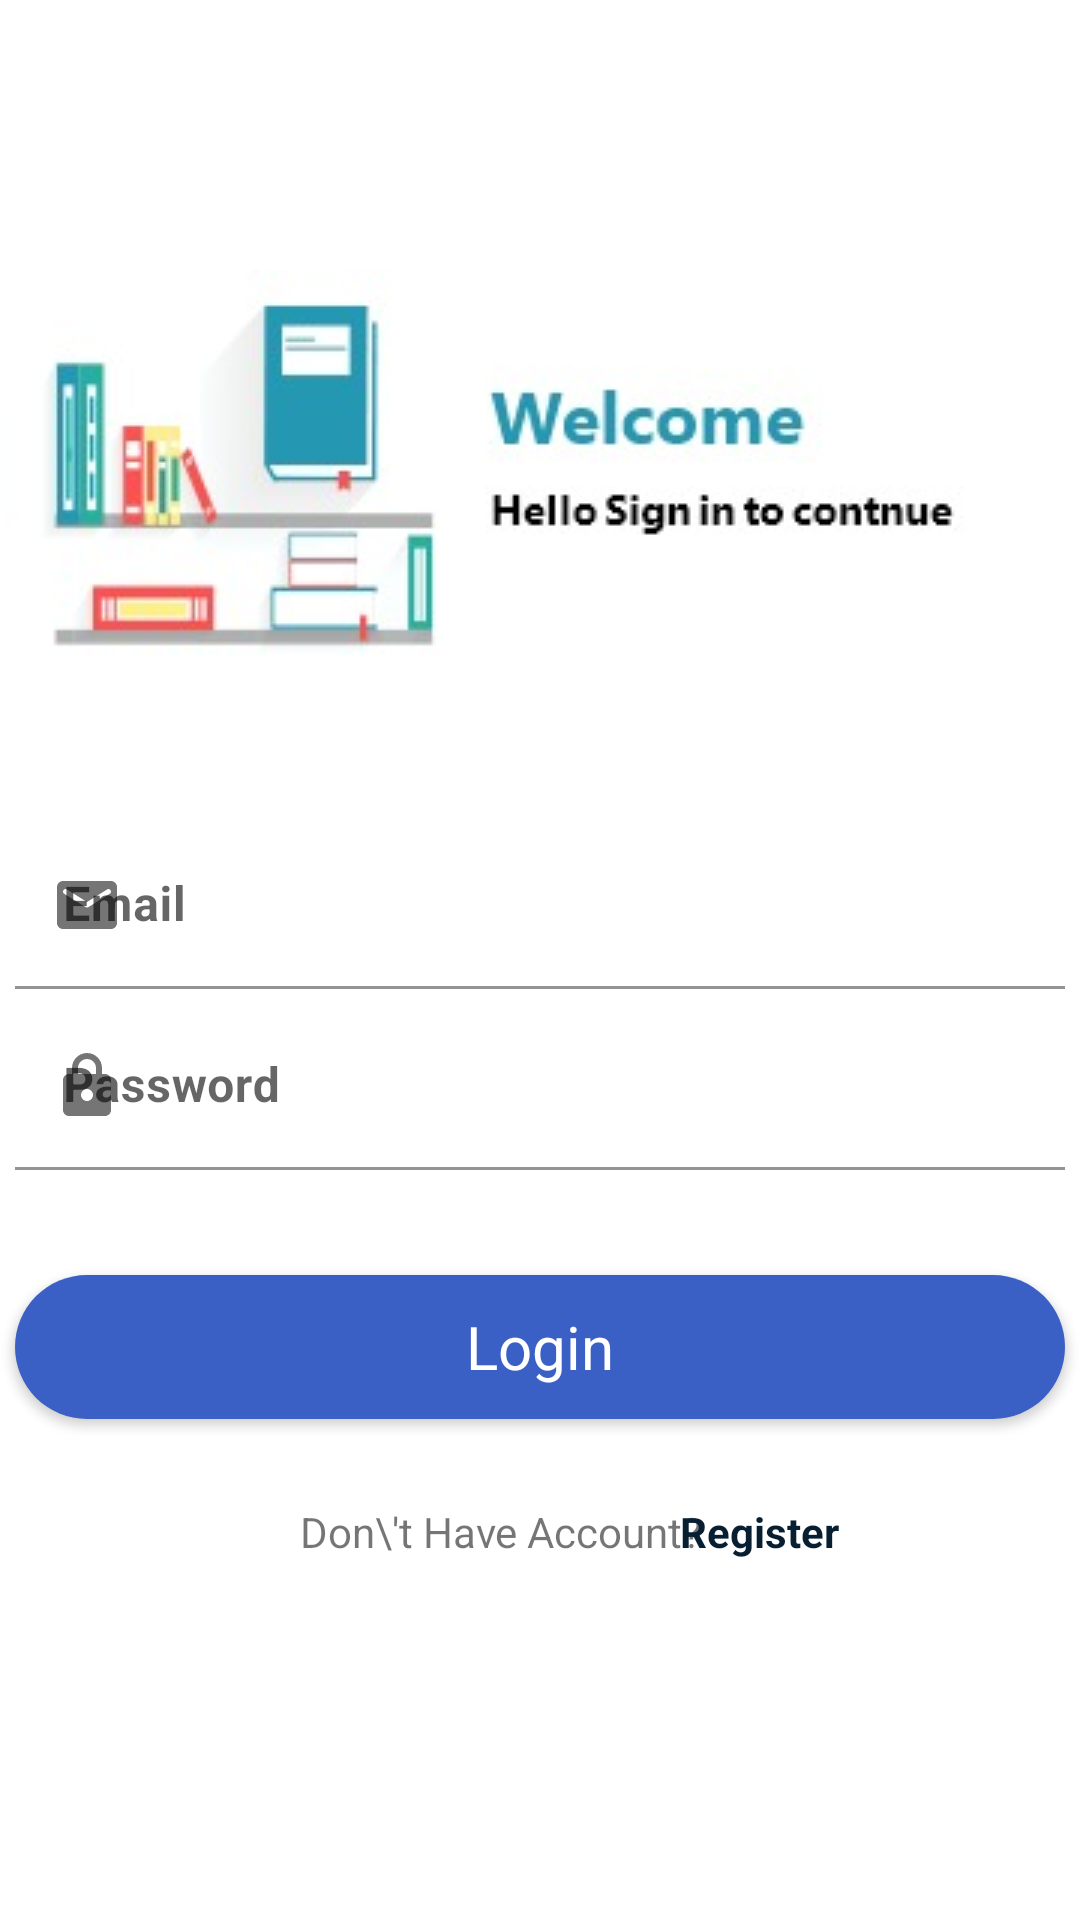

Here is an Android app screen rendered from its layout file. Give the layout XML and the strings, colors and styles it references.
<!-- AndroidManifest.xml: application theme Theme.Final_project -->
<!-- res/layout/activity_login.xml -->
<?xml version="1.0" encoding="utf-8"?>
<androidx.constraintlayout.widget.ConstraintLayout xmlns:android="http://schemas.android.com/apk/res/android"
    xmlns:app="http://schemas.android.com/apk/res-auto"
    xmlns:tools="http://schemas.android.com/tools"
    android:layout_width="match_parent"
    android:layout_height="match_parent"
    tools:context=".activites.LoginActivity">


    <FrameLayout
        android:id="@+id/frameLayout"
        android:layout_width="wrap_content"
        android:layout_height="wrap_content"
        android:layout_marginTop="90dp"
        android:layout_marginEnd="30dp"
        app:layout_constraintEnd_toEndOf="parent"
        app:layout_constraintStart_toStartOf="parent"
        app:layout_constraintTop_toTopOf="parent">

        <ImageView
            android:layout_width="wrap_content"
            android:layout_height="wrap_content"
            android:src="@drawable/loginpectur" />
    </FrameLayout>

    <androidx.appcompat.widget.AppCompatButton
        android:id="@+id/btnLogin"
        android:layout_width="350dp"
        android:layout_height="wrap_content"

        android:layout_marginBottom="28dp"
        android:background="@drawable/faill_bottm_shape"
        android:text="Login"
        android:textAllCaps="false"
        android:textColor="@color/white"
        android:textSize="20sp"
        app:layout_constraintBottom_toTopOf="@+id/textView2"
        app:layout_constraintEnd_toEndOf="parent"
        app:layout_constraintStart_toStartOf="parent" />

    <com.google.android.material.textfield.TextInputLayout
        android:id="@+id/textInputLayout2"
        android:layout_width="350dp"
        android:layout_height="wrap_content"
        android:outlineAmbientShadowColor="@color/porderBottomColor"

        app:boxStrokeColor="@color/porderBottomColor"
        app:layout_constraintBottom_toTopOf="@+id/t1"
        app:layout_constraintEnd_toEndOf="parent"
        app:layout_constraintStart_toStartOf="parent"
        app:layout_constraintTop_toBottomOf="@+id/frameLayout"
        app:layout_constraintVertical_bias="0.92"
        app:startIconDrawable="@drawable/ic_round_email_24">

        <com.google.android.material.textfield.TextInputEditText
            android:id="@+id/edtEmail"

            android:layout_width="match_parent"
            android:layout_height="wrap_content"
            android:background="@color/white"

            android:hint="@string/Email"

            android:inputType="textEmailAddress"
            android:textStyle="bold" />
    </com.google.android.material.textfield.TextInputLayout>

    <com.google.android.material.textfield.TextInputLayout
        android:id="@+id/t1"
        android:layout_width="350dp"
        android:layout_height="wrap_content"
        android:layout_marginBottom="35dp"
        android:background="@color/white"

        android:outlineAmbientShadowColor="@color/porderBottomColor"
        app:boxStrokeColor="@color/porderBottomColor"
        app:layout_constraintBottom_toTopOf="@+id/btnLogin"
        app:layout_constraintEnd_toEndOf="parent"
        app:layout_constraintStart_toStartOf="parent"
        app:startIconDrawable="@drawable/ic_round_lock_24">

        <com.google.android.material.textfield.TextInputEditText
            android:id="@+id/edtPassword"
            android:layout_width="match_parent"
            android:layout_height="wrap_content"
            android:background="@color/white"

            android:hint="@string/password"

            android:inputType="textPassword"
            android:textStyle="bold" />
    </com.google.android.material.textfield.TextInputLayout>

    <TextView
        android:id="@+id/textView2"
        android:layout_width="wrap_content"
        android:layout_height="wrap_content"
        android:layout_marginBottom="120dp"
        android:text="Don\'t Have Account?"
        app:layout_constraintBottom_toBottomOf="parent"
        app:layout_constraintEnd_toEndOf="@+id/btnLogin"
        app:layout_constraintHorizontal_bias="0.44"
        app:layout_constraintStart_toStartOf="@+id/btnLogin" />

    <TextView
        android:id="@+id/btnRigester"
        android:layout_width="wrap_content"
        android:layout_height="wrap_content"
        android:layout_marginEnd="88dp"
        android:text="Register"
        android:textColor="@color/prim"
        android:textSize="14sp"
        android:textStyle="bold"
        app:layout_constraintBottom_toBottomOf="@+id/textView2"
        app:layout_constraintEnd_toEndOf="parent"
        app:layout_constraintStart_toEndOf="@+id/textView2" />


</androidx.constraintlayout.widget.ConstraintLayout>
<!-- resources referenced by this layout -->
<resources>
  <color name="porderBottomColor">#3B60C5</color>
  <color name="prim">#081F32</color>
  <color name="white">#FFFFFFFF</color>
  <!-- drawable faill_bottm_shape (drawable) -->
  <?xml version="1.0" encoding="utf-8"?>
  <shape xmlns:android="http://schemas.android.com/apk/res/android">
  
  
      <corners android:radius="30dp"/>
     <solid android:color="#3B60C5"/>
  
  </shape>
  <!-- drawable ic_round_email_24 (drawable) -->
  <vector android:height="24dp" android:tint="#081F32"
      android:viewportHeight="24" android:viewportWidth="24"
      android:width="24dp" xmlns:android="http://schemas.android.com/apk/res/android">
      <path android:fillColor="@android:color/white" android:pathData="M20,4L4,4c-1.1,0 -1.99,0.9 -1.99,2L2,18c0,1.1 0.9,2 2,2h16c1.1,0 2,-0.9 2,-2L22,6c0,-1.1 -0.9,-2 -2,-2zM19.6,8.25l-7.07,4.42c-0.32,0.2 -0.74,0.2 -1.06,0L4.4,8.25c-0.25,-0.16 -0.4,-0.43 -0.4,-0.72 0,-0.67 0.73,-1.07 1.3,-0.72L12,11l6.7,-4.19c0.57,-0.35 1.3,0.05 1.3,0.72 0,0.29 -0.15,0.56 -0.4,0.72z"/>
  </vector>
  <!-- drawable ic_round_lock_24 (drawable) -->
  <vector android:height="24dp" android:tint="#081F32"
      android:viewportHeight="24" android:viewportWidth="24"
      android:width="24dp" xmlns:android="http://schemas.android.com/apk/res/android">
      <path android:fillColor="@android:color/white" android:pathData="M18,8h-1L17,6c0,-2.76 -2.24,-5 -5,-5S7,3.24 7,6v2L6,8c-1.1,0 -2,0.9 -2,2v10c0,1.1 0.9,2 2,2h12c1.1,0 2,-0.9 2,-2L20,10c0,-1.1 -0.9,-2 -2,-2zM12,17c-1.1,0 -2,-0.9 -2,-2s0.9,-2 2,-2 2,0.9 2,2 -0.9,2 -2,2zM9,8L9,6c0,-1.66 1.34,-3 3,-3s3,1.34 3,3v2L9,8z"/>
  </vector>
  <!-- drawable loginpectur: jpeg bitmap (drawable, 10173 bytes) -->
  <string name="Email">Email</string>
  <string name="password">Password</string>
  <style name="Theme.Final_project" parent="Theme.MaterialComponents.Light.NoActionBar">
          
          <item name="colorPrimaryVariant">@color/white</item>
          <item name="colorOnPrimary">@color/white</item>
          
          <item name="colorSecondary">@color/teal_200</item>
          <item name="colorSecondaryVariant">@color/teal_700</item>
          <item name="colorOnSecondary">@color/black</item>
          
          <item name="android:statusBarColor" tools:targetApi="l">?attr/colorPrimaryVariant</item>
          
          <item name="fontFamily">@font/aref_ruqaa_bold</item>
      </style>
  <color name="teal_200">#FF03DAC5</color>
  <color name="teal_700">#FF018786</color>
  <color name="black">#FF000000</color>
</resources>
